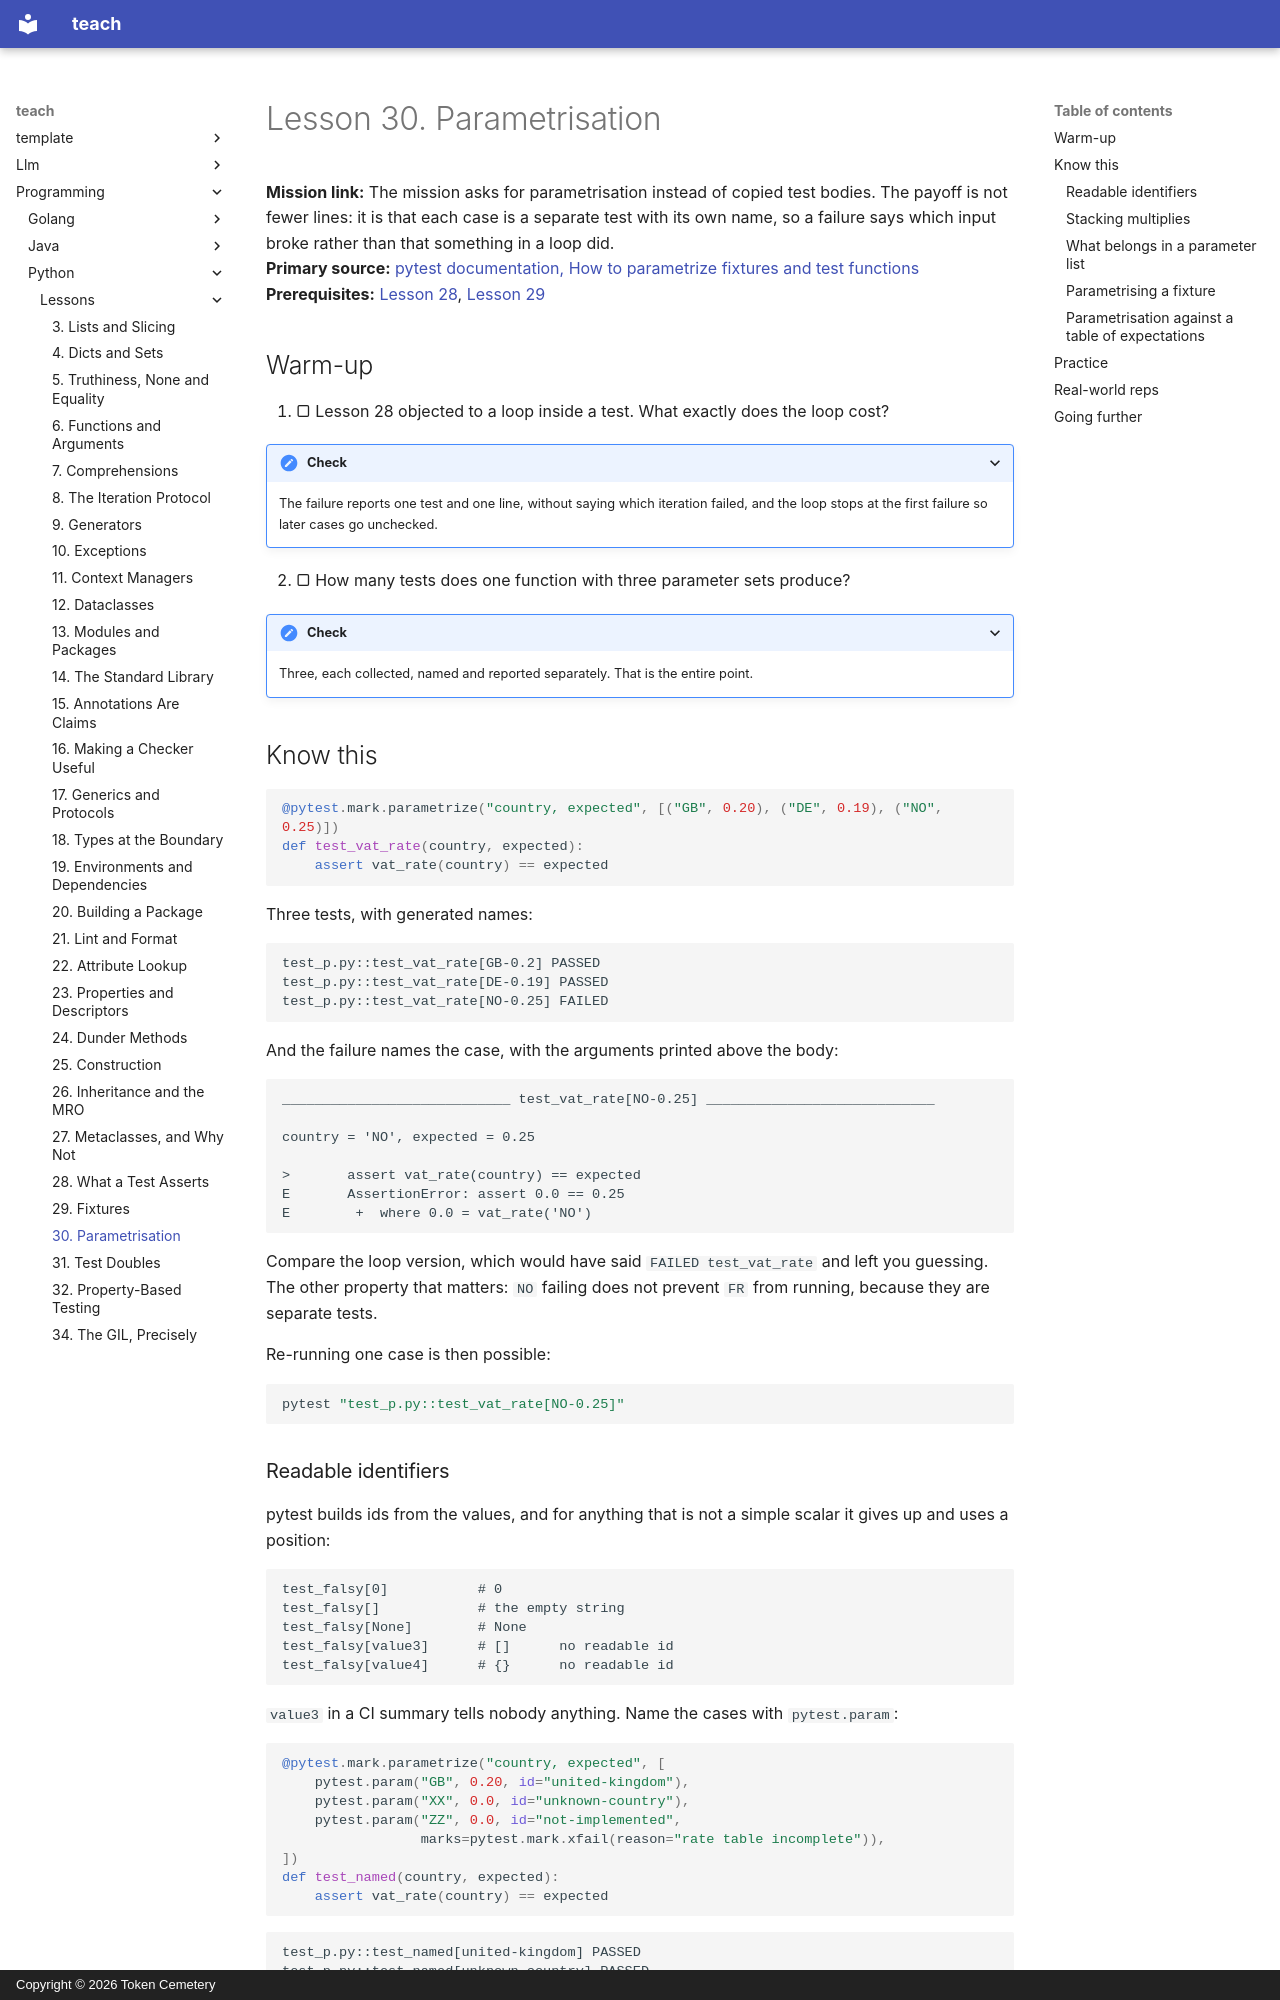

repository: TokenCemetery/teach · page: programming/python/lessons/0030-parametrisation/index.html · generator: mkdocs · copyright: Copyright © 2026 Token Cemetery

---
title: 30. Parametrisation
description: One test body, many cases, and a failure that names the case that broke
type: lesson
---

# Lesson 30. Parametrisation

**Mission link:** The mission asks for parametrisation instead of copied test bodies. The payoff is not fewer lines: it is that each case is a separate test with its own name, so a failure says which input broke rather than that something in a loop did.
**Primary source:** [pytest documentation, How to parametrize fixtures and test functions](https://docs.pytest.org/en/stable/how-to/parametrize.html)
**Prerequisites:** [Lesson 28](0028-what-a-test-asserts.md), [Lesson 29](0029-fixtures.md)

## Warm-up

1. ▢ Lesson 28 objected to a loop inside a test. What exactly does the loop cost?

<details markdown="1"><summary>Check</summary>

The failure reports one test and one line, without saying which iteration failed, and the loop stops at the first failure so later cases go unchecked.

</details>

2. ▢ How many tests does one function with three parameter sets produce?

<details markdown="1"><summary>Check</summary>

Three, each collected, named and reported separately. That is the entire point.

</details>

## Know this

```python
@pytest.mark.parametrize("country, expected", [("GB", 0.20), ("DE", 0.19), ("NO", 0.25)])
def test_vat_rate(country, expected):
    assert vat_rate(country) == expected
```

Three tests, with generated names:

```text
test_p.py::test_vat_rate[GB-0.2] PASSED
test_p.py::test_vat_rate[DE-0.19] PASSED
test_p.py::test_vat_rate[NO-0.25] FAILED
```

And the failure names the case, with the arguments printed above the body:

```text
____________________________ test_vat_rate[NO-0.25] ____________________________

country = 'NO', expected = 0.25

>       assert vat_rate(country) == expected
E       AssertionError: assert 0.0 == 0.25
E        +  where 0.0 = vat_rate('NO')
```

Compare the loop version, which would have said `FAILED test_vat_rate` and left you guessing. The other property that matters: `NO` failing does not prevent `FR` from running, because they are separate tests.

Re-running one case is then possible:

```bash
pytest "test_p.py::test_vat_rate[NO-0.25]"
```
